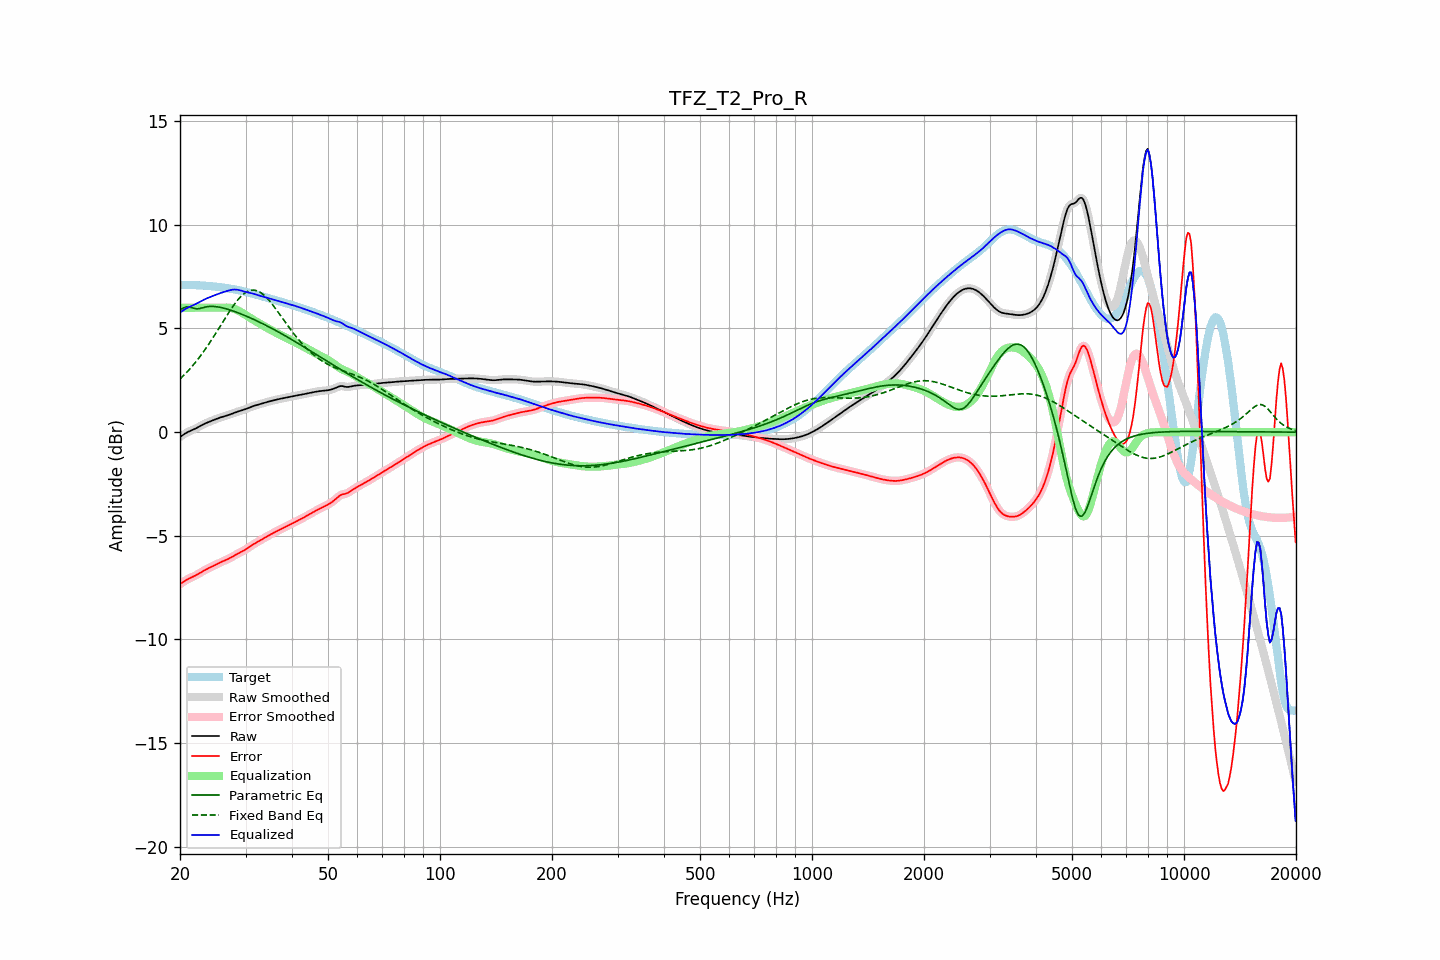

Source data for this figure (header and first rows):
frequency, raw, error, smoothed, error_smoothed, equalization, parametric_eq, fixed_band_eq, equalized_raw, equalized_smoothed, target
20.00, -0.24, -7.33, -0.24, -7.34, 6.00, 5.88, 2.56, 5.76, 5.76, 7.10
20.20, -0.18, -7.28, -0.18, -7.28, 6.00, 5.94, 2.64, 5.82, 5.82, 7.10
20.40, -0.13, -7.23, -0.13, -7.23, 6.00, 5.99, 2.71, 5.87, 5.87, 7.10
20.61, -0.08, -7.18, -0.08, -7.18, 6.00, 6.02, 2.79, 5.92, 5.92, 7.10
20.81, -0.03, -7.13, -0.03, -7.13, 6.00, 6.04, 2.87, 5.97, 5.97, 7.10
21.02, 0.01, -7.09, 0.01, -7.09, 6.00, 6.04, 2.95, 6.01, 6.01, 7.10
21.23, 0.05, -7.05, 0.05, -7.05, 6.00, 6.04, 3.04, 6.05, 6.05, 7.10
21.44, 0.08, -7.01, 0.08, -7.01, 6.00, 6.01, 3.13, 6.08, 6.08, 7.10
21.66, 0.12, -6.98, 0.12, -6.98, 6.00, 5.99, 3.22, 6.12, 6.12, 7.09
21.87, 0.15, -6.94, 0.15, -6.94, 6.00, 5.97, 3.31, 6.15, 6.15, 7.09
22.09, 0.19, -6.90, 0.19, -6.90, 6.00, 5.95, 3.40, 6.19, 6.19, 7.09
22.31, 0.23, -6.86, 0.23, -6.86, 6.00, 5.95, 3.50, 6.23, 6.23, 7.08
22.54, 0.27, -6.81, 0.27, -6.81, 6.00, 5.96, 3.60, 6.27, 6.27, 7.08
22.76, 0.31, -6.77, 0.31, -6.77, 6.00, 5.98, 3.71, 6.31, 6.31, 7.08
22.99, 0.35, -6.72, 0.35, -6.72, 6.00, 6.00, 3.81, 6.35, 6.35, 7.07
23.22, 0.39, -6.67, 0.39, -6.67, 6.00, 6.02, 3.92, 6.39, 6.39, 7.07
23.45, 0.43, -6.63, 0.43, -6.63, 6.00, 6.04, 4.03, 6.43, 6.43, 7.06
23.69, 0.46, -6.59, 0.46, -6.59, 6.00, 6.05, 4.14, 6.46, 6.46, 7.05
23.92, 0.49, -6.55, 0.49, -6.55, 6.00, 6.06, 4.26, 6.49, 6.49, 7.05
24.16, 0.53, -6.52, 0.53, -6.52, 6.00, 6.06, 4.37, 6.53, 6.53, 7.04
24.40, 0.56, -6.48, 0.56, -6.48, 6.00, 6.07, 4.49, 6.56, 6.56, 7.03
24.65, 0.59, -6.44, 0.59, -6.44, 6.00, 6.06, 4.61, 6.59, 6.59, 7.03
24.89, 0.62, -6.40, 0.62, -6.40, 6.00, 6.06, 4.74, 6.62, 6.62, 7.02
25.14, 0.65, -6.36, 0.65, -6.36, 6.00, 6.05, 4.86, 6.65, 6.65, 7.01
25.39, 0.68, -6.32, 0.68, -6.32, 6.00, 6.04, 4.98, 6.68, 6.68, 7.00
25.65, 0.70, -6.29, 0.70, -6.29, 6.00, 6.02, 5.11, 6.70, 6.70, 6.99
25.91, 0.73, -6.25, 0.73, -6.25, 6.00, 6.00, 5.23, 6.73, 6.73, 6.98
26.16, 0.75, -6.22, 0.75, -6.22, 6.00, 5.98, 5.36, 6.76, 6.75, 6.97
26.43, 0.77, -6.19, 0.77, -6.19, 6.01, 5.96, 5.48, 6.78, 6.78, 6.96
26.69, 0.80, -6.15, 0.80, -6.15, 6.01, 5.94, 5.61, 6.80, 6.80, 6.95
26.96, 0.82, -6.12, 0.82, -6.11, 6.01, 5.92, 5.73, 6.83, 6.83, 6.94
27.23, 0.85, -6.08, 0.85, -6.08, 6.00, 5.89, 5.85, 6.85, 6.85, 6.92
27.50, 0.88, -6.03, 0.88, -6.03, 5.98, 5.87, 5.97, 6.86, 6.86, 6.91
27.77, 0.91, -5.99, 0.91, -5.99, 5.96, 5.84, 6.08, 6.87, 6.87, 6.90
28.05, 0.94, -5.94, 0.94, -5.95, 5.94, 5.82, 6.19, 6.88, 6.88, 6.88
28.33, 0.97, -5.90, 0.97, -5.90, 5.91, 5.79, 6.29, 6.87, 6.87, 6.87
28.62, 0.99, -5.86, 0.99, -5.86, 5.87, 5.76, 6.38, 6.86, 6.86, 6.85
28.90, 1.02, -5.82, 1.02, -5.82, 5.83, 5.73, 6.47, 6.85, 6.85, 6.84
29.19, 1.04, -5.78, 1.04, -5.78, 5.79, 5.70, 6.55, 6.83, 6.83, 6.82
29.48, 1.06, -5.74, 1.06, -5.74, 5.74, 5.67, 6.62, 6.80, 6.80, 6.80
29.78, 1.09, -5.70, 1.09, -5.70, 5.69, 5.64, 6.69, 6.78, 6.78, 6.78
30.08, 1.12, -5.65, 1.12, -5.65, 5.64, 5.60, 6.74, 6.76, 6.76, 6.77
30.38, 1.15, -5.60, 1.15, -5.60, 5.60, 5.57, 6.79, 6.74, 6.74, 6.75
30.68, 1.18, -5.55, 1.18, -5.55, 5.55, 5.54, 6.82, 6.73, 6.73, 6.73
30.99, 1.21, -5.49, 1.21, -5.49, 5.50, 5.50, 6.84, 6.71, 6.71, 6.71
31.30, 1.24, -5.44, 1.24, -5.44, 5.45, 5.47, 6.85, 6.69, 6.69, 6.68
31.61, 1.27, -5.39, 1.27, -5.39, 5.40, 5.43, 6.85, 6.67, 6.67, 6.66
31.93, 1.29, -5.35, 1.29, -5.35, 5.35, 5.40, 6.84, 6.64, 6.64, 6.64
32.24, 1.31, -5.31, 1.31, -5.31, 5.31, 5.36, 6.82, 6.62, 6.62, 6.62
32.57, 1.33, -5.26, 1.33, -5.26, 5.26, 5.32, 6.78, 6.59, 6.59, 6.60
32.89, 1.36, -5.22, 1.36, -5.22, 5.22, 5.29, 6.74, 6.57, 6.57, 6.57
33.22, 1.38, -5.17, 1.38, -5.17, 5.17, 5.25, 6.68, 6.55, 6.55, 6.55
33.55, 1.40, -5.13, 1.40, -5.13, 5.13, 5.21, 6.62, 6.53, 6.53, 6.53
33.89, 1.43, -5.08, 1.43, -5.08, 5.08, 5.17, 6.55, 6.51, 6.51, 6.51
34.23, 1.45, -5.04, 1.45, -5.04, 5.04, 5.13, 6.48, 6.49, 6.49, 6.48
34.57, 1.47, -4.99, 1.47, -4.99, 4.99, 5.09, 6.39, 6.46, 6.46, 6.46
34.92, 1.49, -4.95, 1.49, -4.95, 4.95, 5.05, 6.30, 6.44, 6.44, 6.44
35.27, 1.51, -4.91, 1.51, -4.91, 4.91, 5.01, 6.21, 6.42, 6.42, 6.42
35.62, 1.53, -4.87, 1.53, -4.87, 4.87, 4.97, 6.11, 6.40, 6.40, 6.40
35.97, 1.55, -4.83, 1.55, -4.83, 4.83, 4.93, 6.00, 6.37, 6.37, 6.37
... 635 more rows
